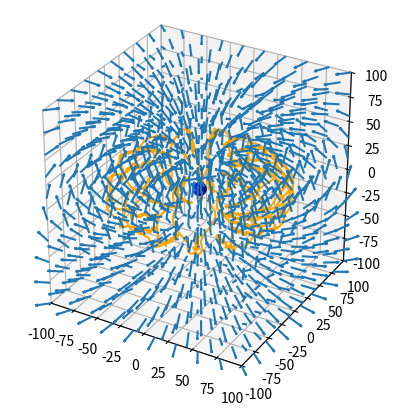

Reproduce this figure in Python.
import numpy as np
import matplotlib.pyplot as plt

# --- constants --- #
m_p=1.67E-27    # kilograms (proton mass)
m_e=9.109E-31   # kilograms (electron mass)
qe=1.602E-19    # Coulombs (elementary charge)
c = 299792458   # meters per second (speed of light)
B0 = 3.12E-5    # Tesla (mean value of the magnetic field at the magnetic equator on the Earth's surface)
RE = 6.278 # e6 meters (radius of the Earth)

# --- 3D coordinate system --- #
Dom = np.linspace(-100,100,10)
x, y, z = np.meshgrid(Dom, Dom, Dom)
r = np.sqrt(x**2 + y**2 + z**2)

# --- magnetic field --- #
Bx = -3 * B0 * (RE / r)**3 * x*z / r**2
By = -3 * B0 * (RE / r)**3 * y*z / r**2
Bz = -3 * B0 * (RE / r)**3 * (z**2 / r**2 - 1 / 3)

B = np.sqrt(Bx**2 + By**2 + Bz**2) # field magnitude

# --- Earth as a 3D ball --- #
u, v = np.mgrid[0:2*np.pi:200j, 0:np.pi:100j]
X = RE*np.cos(u)*np.sin(v)
Y = RE*np.sin(u)*np.sin(v)
Z = RE*np.cos(v)

# --- plotting in 3D --- #
ax = plt.figure().add_subplot(projection='3d')

ax.plot_surface(X, Y, Z, color='b')
ax.quiver(x, y, z, Bx, By, Bz, length = 15, arrow_length_ratio = 0.2, normalize = True)
ax.set_box_aspect([16,16,16])
ax.set_xlim3d([-100, 100])
ax.set_ylim3d([-100, 100])
ax.set_zlim3d([-100, 100])

def igr(tmax, eps, x0=5, y0=5, z0=5, xd0=1, yd0=1, zd0=1, q=qe, m=m_p):
    # defining initial time t, and defining a list to keep track of t
    t = 0
    t_sav = []

    # defining initial positions x, y, and z; and defining a list to keep track of x, y, and z
    x = x0*RE
    y = y0*RE
    z = z0*RE
    x_sav = []
    y_sav = []
    z_sav = []

    # defining initial velocities xd, yd, and zd; and defining a list to keep track of xd, yd, and zd
    xd = xd0*RE
    yd = yd0*RE
    zd = zd0*RE
    xd_sav = []
    yd_sav = []
    zd_sav = []

    # calculating the radial magnitude, used in computing the magnetic field
    def r(x,y,z):
        return np.sqrt(x**2 + y**2 + z**2)
    
    # computing Earth's magnetic field strength at a point (x,y,z)
    def Bx(x,y,z):
        return -3 * B0 * (RE / r(x,y,z))**3 * x*z / r(x,y,z)**2
    def By(x,y,z):
        return -3 * B0 * (RE / r(x,y,z))**3 * y*z / r(x,y,z)**2
    def Bz(x,y,z):
        return B0 * (RE / r(x,y,z))**3 * (x**2 + y**2 - 2*z**2) / r(x,y,z)**2
    
    # --- RK4 numerical integration implementation --- #
    while t <= tmax:
        # time step
        t = t + eps
        t_sav.append(t)
        
        # to implement RK4, we must split each time interval into 4 steps:
        
        # step 1
        x1 = x
        y1 = y
        z1 = z
        xd1 = xd
        yd1 = yd
        zd1 = zd
        gammainv=np.sqrt(1 - min(1, (xd1**2 + yd1**2 + zd1**2) / c**2)) # inverse Lorentz factor to account for special relativity
        xdd1 = gammainv * (q / m) * (yd1 * Bz(x1,y1,z1) - zd1 * By(x1,y1,z1))
        ydd1 = gammainv * (q / m) * (zd1 * Bx(x1,y1,z1) - xd1 * Bz(x1,y1,z1))
        zdd1 = gammainv * (q / m) * (xd1 * By(x1,y1,z1) - yd1 * Bx(x1,y1,z1))
        
        # step 2
        x2 = x + 0.5 * xd1 * eps
        y2 = y + 0.5 * yd1 * eps
        z2 = z + 0.5 * zd1 * eps
        xd2 = xd + 0.5 * xdd1 * eps
        yd2 = yd + 0.5 * ydd1 * eps
        zd2 = zd + 0.5 * zdd1 * eps
        gammainv = np.sqrt(1 - min(1, (xd2**2 + yd2**2 + zd2**2) / c**2)) # inverse Lorentz factor to account for special relativity
        xdd2 = gammainv * (q / m) * (yd2 * Bz(x2,y2,z2) - zd2 * By(x2,y2,z2))
        ydd2 = gammainv * (q / m) * (zd2 * Bx(x2,y2,z2) - xd2 * Bz(x2,y2,z2))
        zdd2 = gammainv * (q / m) * (xd2 * By(x2,y2,z2) - yd2 * Bx(x2,y2,z2))
        
        # step 3
        x3 = x + 0.5 * xd2 * eps
        y3 = y + 0.5 * yd2 * eps
        z3 = z + 0.5 * zd2 * eps
        xd3 = xd + 0.5 * xdd2 * eps
        yd3 = yd + 0.5 * ydd2 * eps
        zd3 = zd + 0.5 * zdd2 * eps
        gammainv = np.sqrt(1 - min(1, (xd3**2 + yd3**2 + zd3**2) / c**2)) # inverse Lorentz factor to account for special relativity
        xdd3 = gammainv * (q / m) * (yd3 * Bz(x3,y3,z3) - zd3 * By(x3,y3,z3))
        ydd3 = gammainv * (q / m) * (zd3 * Bx(x3,y3,z3) - xd3 * Bz(x3,y3,z3))
        zdd3 = gammainv * (q / m) * (xd3 * By(x3,y3,z3) - yd3 * Bx(x3,y3,z3))
        
        # step 4
        x4 = x + xd3 * eps
        y4 = y + yd3 * eps
        z4 = z + zd3 * eps
        xd4 = xd + xdd3 * eps
        yd4 = yd + ydd3 * eps
        zd4 = zd + zdd3 * eps
        gammainv = np.sqrt(1 - min(1, (xd4**2 + yd4**2 + zd4**2) / c**2)) # inverse Lorentz factor to account for special relativity
        xdd4 = gammainv * (q / m) * (yd4 * Bz(x4,y4,z4) - zd4 * By(x4,y4,z4))
        ydd4 = gammainv * (q / m) * (zd4 * Bx(x4,y4,z4) - xd4 * Bz(x4,y4,z4))
        zdd4 = gammainv * (q / m) * (xd4 * By(x4,y4,z4) - yd4 * Bx(x4,y4,z4))
        
        # final step: averaging the above steps
        x = x + (eps/6) * (xd1 + 2*xd2 + 2*xd3 + xd4)
        y = y + (eps/6) * (yd1 + 2*yd2 + 2*yd3 + yd4)
        z = z + (eps/6) * (zd1 + 2*zd2 + 2*zd3 + zd4)
        xd = xd + (eps/6) * (xdd1 + 2*xdd2 + 2*xdd3 + xdd4)
        yd = yd + (eps/6) * (ydd1 + 2*ydd2 + 2*ydd3 + ydd4)
        zd = zd + (eps/6) * (zdd1 + 2*zdd2 + 2*zdd3 + zdd4)
        
        # saving all the above values for the next time step
        x_sav.append(x)
        y_sav.append(y)
        z_sav.append(z)
        xd_sav.append(xd)
        yd_sav.append(yd)
        zd_sav.append(zd)
    
    # returning the integration results as lists
    return t_sav, x_sav, y_sav, z_sav

# --- defining the integration step and the final time --- #
eps = 0.01
tmax = 500 # basically in seconds, given the SI units

# --- test cases below --- #

#single proton motion:

t_sav, x_sav, y_sav, z_sav = igr(tmax,eps,x0=5,y0=5,z0=5,xd0=1,yd0=1,zd0=1,q=qe,m=m_p)

# base aspect ratio setting (approximately 16:9 aspect ratio)
xbase = 100e6
ybase = 56e6

scal = 4 # axis scaling factor (can be changed for visuals)

plt.plot(x_sav, y_sav, z_sav, color="orange")

plt.show()
